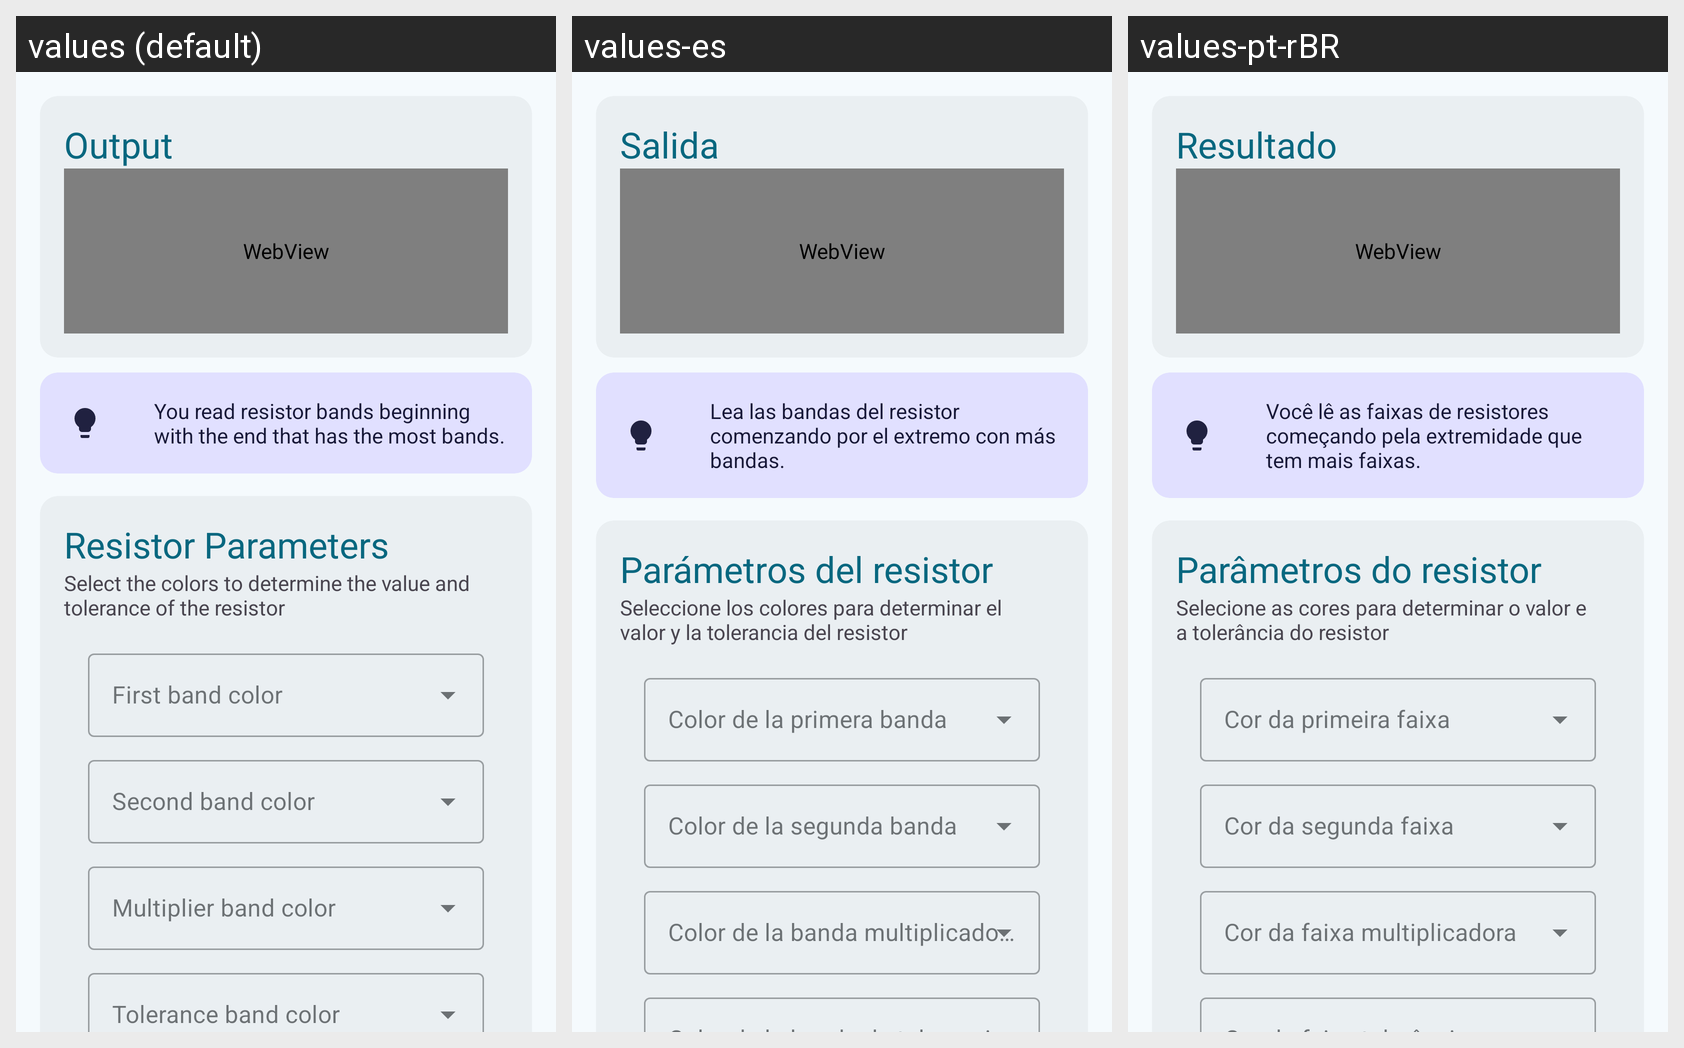

Here is an Android app screen in its default locale and in the app's own translations. Write out the translated-string differences for the strings that appear on this screen.
Android screen res/layout/fragment_four_bands.xml rendered under 3 locales, left to right: values (default), values-es, values-pt-rBR. Device: Nexus 5 (rendered at 1080×1920; each locale shown at half size, 540×960, under a caption strip naming it); theme Theme.Resistorcolorcode.
Strings drawn on this screen, with the default value and each locale's value (text and hints the layout hard-codes appear in the picture but are not listed):

output_title
  values: Output
  values-es: Salida
  values-pt-rBR: Resultado

tip_resistor_reading
  values: You read resistor bands beginning with the end that has the most bands.
  values-es: Lea las bandas del resistor comenzando por el extremo con más bandas.
  values-pt-rBR: Você lê as faixas de resistores começando pela extremidade que tem mais faixas.

resistor_parameters_title
  values: Resistor Parameters
  values-es: Parámetros del resistor
  values-pt-rBR: Parâmetros do resistor

resistor_parameters_subtitle
  values: Select the colors to determine the value and tolerance of the resistor
  values-es: Seleccione los colores para determinar el valor y la tolerancia del resistor
  values-pt-rBR: Selecione as cores para determinar o valor e a tolerância do resistor
